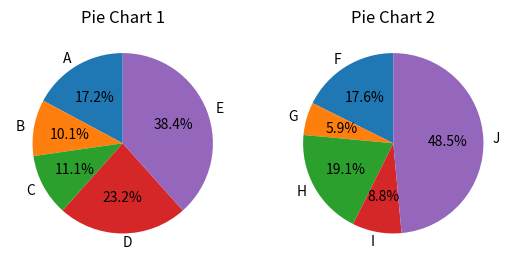

Reproduce this figure in Python.
import matplotlib.pyplot as plt
import numpy as np

# Generate random data for the first pie chart
labels1 = ['A', 'B', 'C', 'D', 'E']
sizes1 = np.random.randint(1, 50, 5)

# Generate random data for the second pie chart
labels2 = ['F', 'G', 'H', 'I', 'J']
sizes2 = np.random.randint(1, 50, 5)

# Create a figure with two subplots
fig, (ax1, ax2) = plt.subplots(1, 2)
print(sizes1)

# Create the first pie chart
ax1.pie(sizes1, labels=labels1, autopct='%1.1f%%', startangle=90)
ax1.set_title('Pie Chart 1')

# Create the second pie chart
ax2.pie(sizes2, labels=labels2, autopct='%1.1f%%', startangle=90)
ax2.set_title('Pie Chart 2')

# Display the plot
plt.show()
